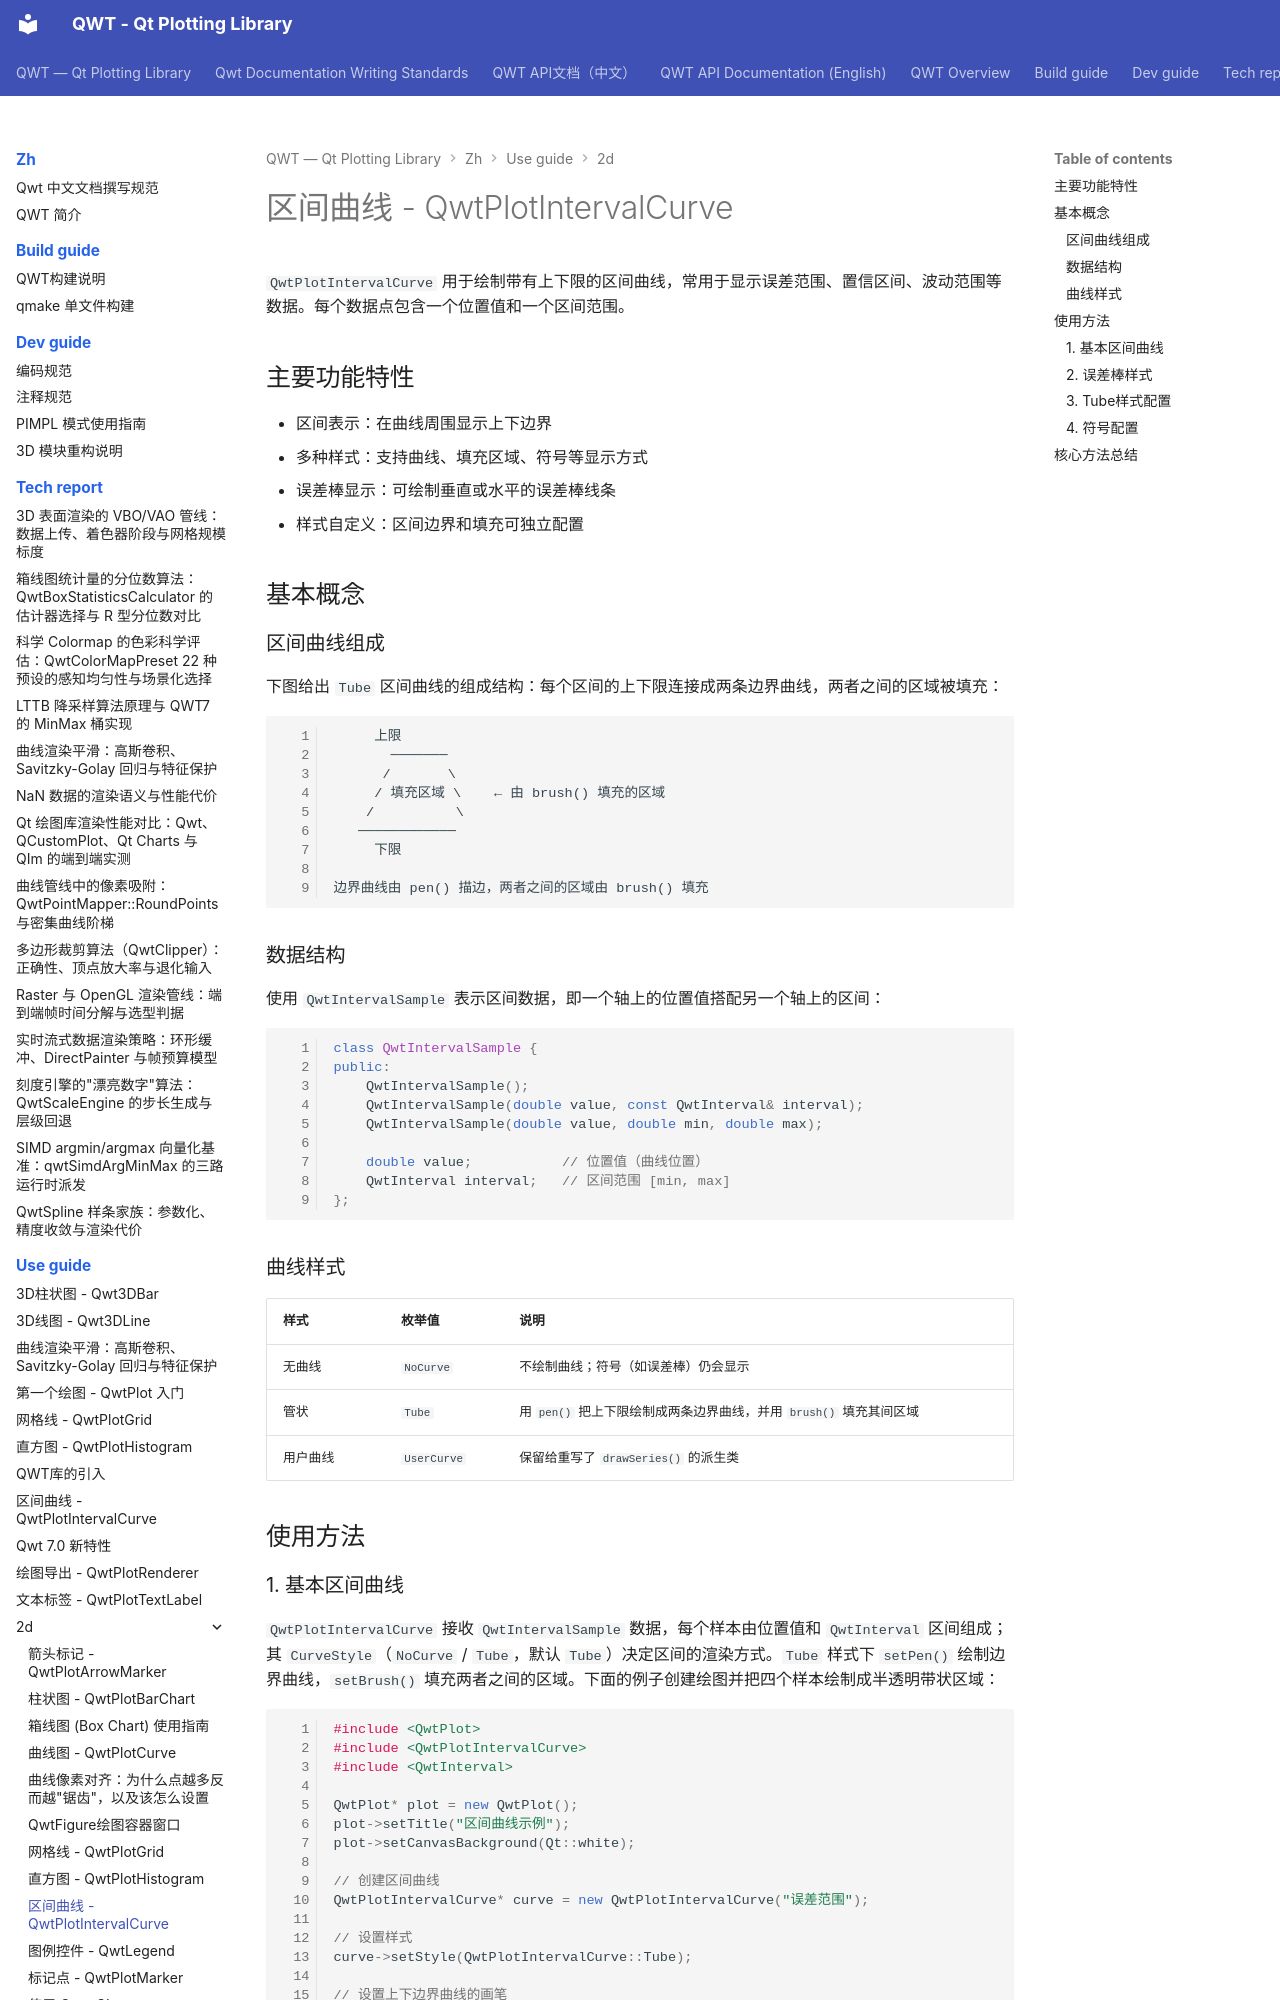

repository: czyt1988/QWT · page: zh/use-guide/2d/intervalcurve/index.html · generator: mkdocs

# 区间曲线 - QwtPlotIntervalCurve

`QwtPlotIntervalCurve` 用于绘制带有上下限的区间曲线，常用于显示误差范围、置信区间、波动范围等数据。每个数据点包含一个位置值和一个区间范围。

## 主要功能特性

- 区间表示：在曲线周围显示上下边界
- 多种样式：支持曲线、填充区域、符号等显示方式
- 误差棒显示：可绘制垂直或水平的误差棒线条
- 样式自定义：区间边界和填充可独立配置

## 基本概念

### 区间曲线组成

下图给出 `Tube` 区间曲线的组成结构：每个区间的上下限连接成两条边界曲线，两者之间的区域被填充：

```text
     上限
       ───────
      /       \
     / 填充区域 \    ← 由 brush() 填充的区域
    /          \
   ────────────
     下限
     
边界曲线由 pen() 描边，两者之间的区域由 brush() 填充
```

### 数据结构

使用 `QwtIntervalSample` 表示区间数据，即一个轴上的位置值搭配另一个轴上的区间：

```cpp
class QwtIntervalSample {
public:
    QwtIntervalSample();
    QwtIntervalSample(double value, const QwtInterval& interval);
    QwtIntervalSample(double value, double min, double max);

    double value;           // 位置值（曲线位置）
    QwtInterval interval;   // 区间范围 [min, max]
};
```

### 曲线样式

| 样式 | 枚举值 | 说明 |
|------|--------|------|
| 无曲线 | `NoCurve` | 不绘制曲线；符号（如误差棒）仍会显示 |
| 管状 | `Tube` | 用 `pen()` 把上下限绘制成两条边界曲线，并用 `brush()` 填充其间区域 |
| 用户曲线 | `UserCurve` | 保留给重写了 `drawSeries()` 的派生类 |

## 使用方法
